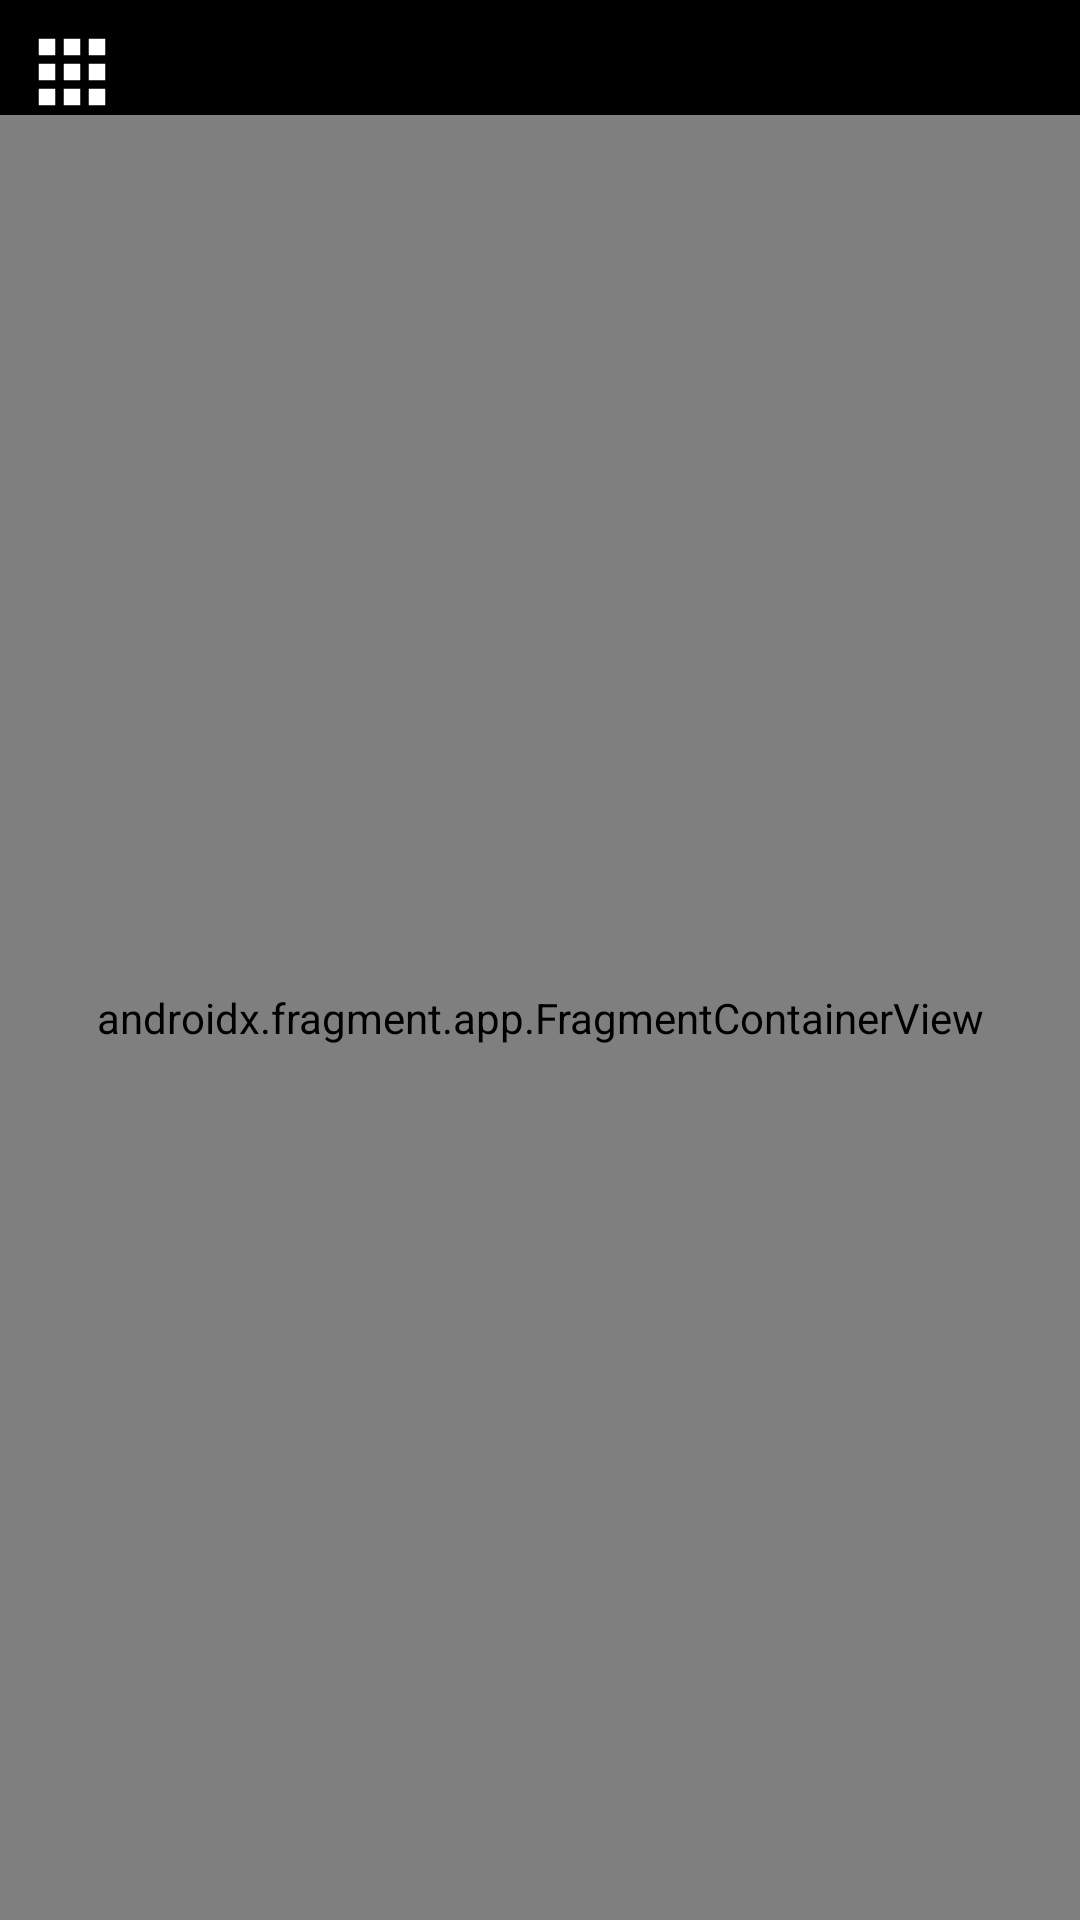

Reconstruct the res/layout file that produces this screen, plus the resources it refers to.
<!-- AndroidManifest.xml: application theme Theme.CASDashboard -->
<!-- res/layout/fragment_home.xml -->
<?xml version="1.0" encoding="utf-8"?>
<androidx.constraintlayout.widget.ConstraintLayout xmlns:android="http://schemas.android.com/apk/res/android"
    xmlns:app="http://schemas.android.com/apk/res-auto"
    xmlns:tools="http://schemas.android.com/tools"
    android:layout_width="match_parent"
    android:layout_height="match_parent"
    tools:context=".frg.HomeFragment">

    <androidx.constraintlayout.widget.Guideline
        android:id="@+id/guideline4"
        android:layout_width="wrap_content"
        android:layout_height="wrap_content"
        android:orientation="horizontal"
        app:layout_constraintGuide_percent="0.06" />

    <LinearLayout
        android:id="@+id/linearLayout4"
        android:layout_width="0dp"
        android:layout_height="0dp"
        android:background="@color/black"
        android:orientation="horizontal"
        app:layout_constraintBottom_toTopOf="@+id/guideline4"
        app:layout_constraintEnd_toEndOf="parent"
        app:layout_constraintStart_toStartOf="parent"
        app:layout_constraintTop_toTopOf="parent">

        <ImageView
            android:id="@+id/menu_btn"
            android:layout_width="wrap_content"
            android:layout_height="wrap_content"
            android:layout_gravity="center"
            android:layout_marginTop="5dp"
            android:background="?attr/selectableItemBackground"
            android:src="@drawable/ic_baseline_apps_24" />
    </LinearLayout>

    <androidx.drawerlayout.widget.DrawerLayout
        android:id="@+id/drawer_layout"
        android:layout_width="0dp"
        android:layout_height="0dp"
        app:layout_constraintBottom_toBottomOf="parent"
        app:layout_constraintEnd_toEndOf="parent"
        app:layout_constraintStart_toStartOf="parent"
        app:layout_constraintTop_toTopOf="@+id/guideline4">

        <androidx.constraintlayout.widget.ConstraintLayout
            android:layout_width="match_parent"
            android:layout_height="match_parent">

            <androidx.fragment.app.FragmentContainerView
                android:id="@+id/home_nav_host"
                android:name="androidx.navigation.fragment.NavHostFragment"
                android:layout_width="match_parent"
                android:layout_height="match_parent"
                app:defaultNavHost="true"
                app:layout_constraintBottom_toBottomOf="parent"
                app:layout_constraintEnd_toEndOf="parent"
                app:layout_constraintStart_toStartOf="parent"
                app:layout_constraintTop_toTopOf="parent"
                app:navGraph="@navigation/home_nav" />

        </androidx.constraintlayout.widget.ConstraintLayout>

        <LinearLayout
            android:layout_width="300dp"
            android:layout_height="match_parent"
            android:layout_gravity="start"
            android:background="#000000"
            android:orientation="vertical">

            <LinearLayout
                android:layout_width="match_parent"
                android:layout_height="wrap_content"
                android:layout_gravity="center"
                android:orientation="vertical">

                <LinearLayout
                    android:id="@+id/air_quality_item"
                    android:layout_width="match_parent"
                    android:layout_height="match_parent"
                    android:background="?attr/selectableItemBackground"
                    android:orientation="horizontal"
                    android:paddingTop="10dp"
                    android:paddingBottom="10dp">

                    <TextView
                        android:id="@+id/textView"
                        android:layout_width="match_parent"
                        android:layout_height="match_parent"
                        android:gravity="center"
                        android:text="@string/air_quality"
                        android:textColor="#01C3F3"
                        android:textSize="18sp" />
                </LinearLayout>

                <androidx.recyclerview.widget.RecyclerView
                    android:id="@+id/side_recyclerview"
                    android:layout_width="match_parent"
                    android:layout_height="match_parent" />
            </LinearLayout>

        </LinearLayout>
    </androidx.drawerlayout.widget.DrawerLayout>

</androidx.constraintlayout.widget.ConstraintLayout>
<!-- resources referenced by this layout -->
<resources>
  <color name="black">#FF000000</color>
  <!-- drawable ic_baseline_apps_24 (drawable) -->
  <vector xmlns:android="http://schemas.android.com/apk/res/android"
      android:width="48dp"
      android:height="48dp"
      android:viewportWidth="24"
      android:viewportHeight="24">
    <path
        android:fillColor="@android:color/white"
        android:pathData="M4,8h4L8,4L4,4v4zM10,20h4v-4h-4v4zM4,20h4v-4L4,16v4zM4,14h4v-4L4,10v4zM10,14h4v-4h-4v4zM16,4v4h4L20,4h-4zM10,8h4L14,4h-4v4zM16,14h4v-4h-4v4zM16,20h4v-4h-4v4z"/>
  </vector>
  <string name="air_quality">Air Quality</string>
  <style name="Theme.CASDashboard" parent="Theme.MaterialComponents.DayNight.DarkActionBar">
          
          <item name="colorPrimary">@color/blue</item>
          <item name="colorPrimaryVariant">@color/purple_700</item>
          <item name="colorOnPrimary">@color/white</item>
          
          <item name="colorSecondary">@color/teal_200</item>
          <item name="colorSecondaryVariant">@color/teal_700</item>
          <item name="colorOnSecondary">@color/black</item>
          
          <item name="android:statusBarColor">#00000000</item>
          <item name="android:navigationBarColor">#00000000</item>
          <item name="windowActionBar">false</item>
          <item name="android:windowLightStatusBar">true</item>
          <item name="windowNoTitle">true</item>
          
      </style>
  <color name="blue">#006FB7</color>
  <color name="purple_700">#FF3700B3</color>
  <color name="white">#FFFFFFFF</color>
  <color name="teal_200">#FF03DAC5</color>
  <color name="teal_700">#FF018786</color>
</resources>
